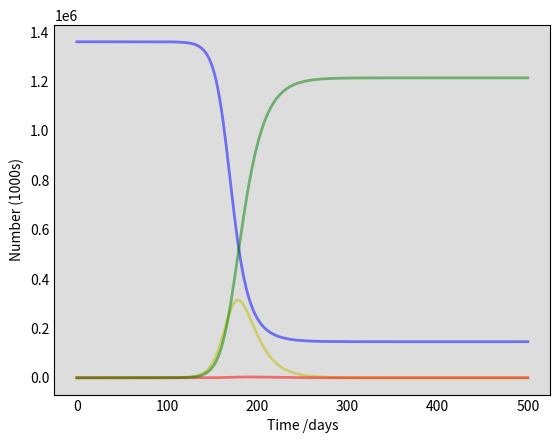

The matplotlib source for this figure: (Note: this script raises an exception after producing the figure.)
# -*- coding: utf-8 -*-
"""
Created on Mon May 31 18:37:51 2021

[redacted]
"""
import numpy as np
from scipy.integrate import odeint
import matplotlib.pyplot as plt

# Total population, N.
N = 1360000000
# Initial number of infected and recovered individuals, I0 and R0.
A0, I0, R0 = 0, 1, 0
# Everyone else, S0, is susceptible to infection initially.
S0 = N - I0 - R0 - A0
# Contact rate, beta, and mean recovery rate, gamma, (in 1/days).
beta, gamma, delta = 0.2, 0.08, 0.001 
# A grid of time points (in days)
t = np.linspace(0, 500, 500)

# The SIR model differential equations.
def deriv(y, t, N, beta, gamma, delta):
    S, A, I, R = y
    dSdt = -(beta * S * A + beta * S * I)/N
    dAdt = ((beta * S * A + beta * S * I)/N)- gamma * A - delta * A
    dIdt = delta * A - gamma * I
    dRdt = gamma * (I + A)
    return dSdt, dAdt, dIdt, dRdt

# Initial conditions vector
y0 = S0, A0, I0, R0
# Integrate the SIR equations over the time grid, t.
ret = odeint(deriv, y0, t, args=(N, beta, gamma, delta))
S, A, I, R = ret.T

# Plot the data on three separate curves for S(t), I(t) and R(t)
fig = plt.figure(facecolor='w')
ax = fig.add_subplot(111, facecolor='#dddddd', axisbelow=True)
ax.plot(t, S/1000, 'b', alpha=0.5, lw=2, label='Susceptible')
ax.plot(t, A/1000, 'y', alpha=0.5, lw=2, label='Asymptomatic')
ax.plot(t, I/1000, 'r', alpha=0.5, lw=2, label='Infected')
ax.plot(t, R/1000, 'g', alpha=0.5, lw=2, label='Recovered with immunity')
ax.set_xlabel('Time /days')
ax.set_ylabel('Number (1000s)')
ax.yaxis.set_tick_params(length=0)
ax.xaxis.set_tick_params(length=0)
ax.grid(b=True, which='major', c='w', lw=2, ls='-')
legend = ax.legend()
legend.get_frame().set_alpha(0.5)
for spine in ('top', 'right', 'bottom', 'left'):
    ax.spines[spine].set_visible(False)
plt.show()
